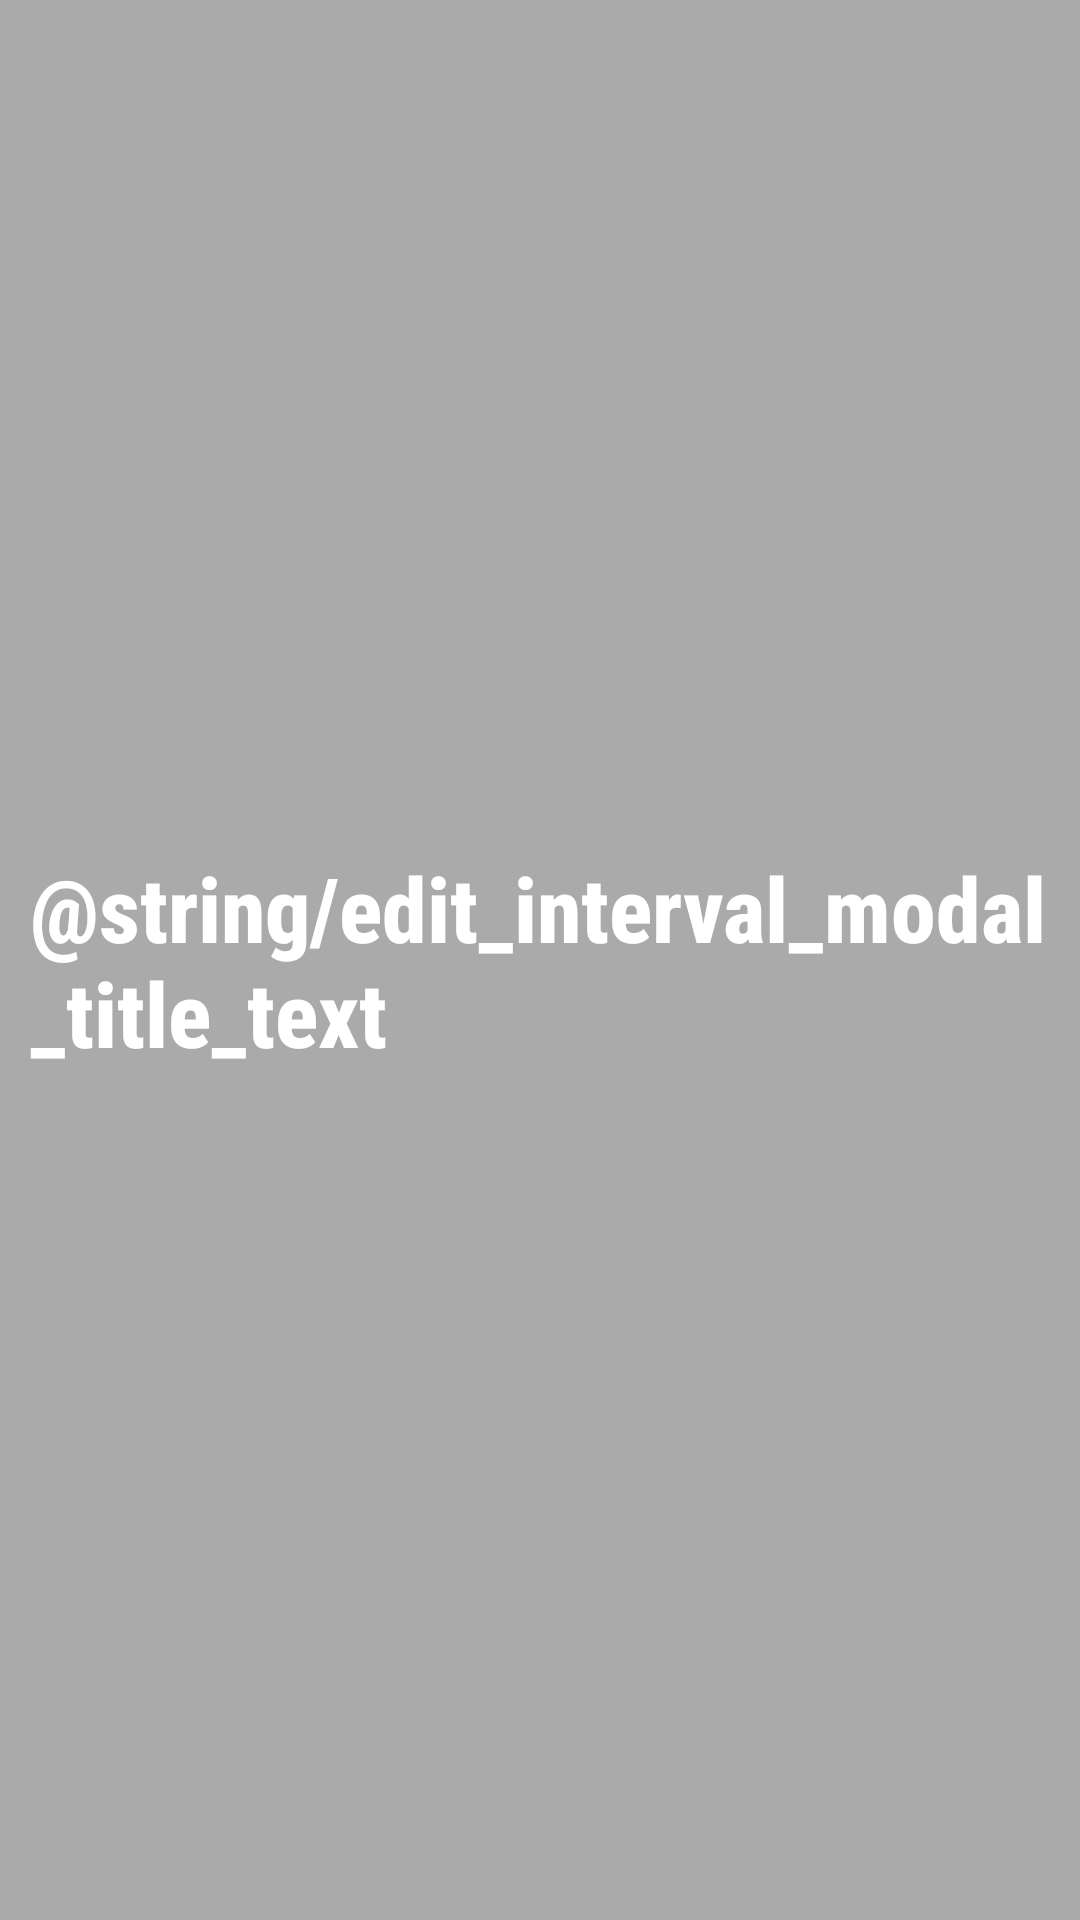

Here is an Android app screen rendered from its layout file. Give the layout XML and the strings, colors and styles it references.
<!-- AndroidManifest.xml: application theme AppTheme -->
<!-- res/layout/edit_interval_timer_modal_title.xml -->
<?xml version="1.0" encoding="utf-8"?>
<LinearLayout xmlns:android="http://schemas.android.com/apk/res/android"
    xmlns:tools="http://schemas.android.com/tools"
    android:layout_width="match_parent"
    android:layout_height="60dp"
    android:background="@android:color/darker_gray"
    android:orientation="vertical">

    <TextView
        android:id="@+id/edit_interval_modal_title_text"
        android:layout_width="match_parent"
        android:layout_height="match_parent"
        android:background="#00302B2B"
        android:fontFamily="sans-serif-condensed-medium"
        android:gravity="center_vertical"
        android:text="@string/edit_interval_modal_title_text"
        android:textAllCaps="false"
        android:textColor="@android:color/white"
        android:textSize="30sp"
        android:textStyle="bold"
        android:translationX="10dp" />
</LinearLayout>
<!-- resources referenced by this layout -->
<resources>
  <style name="AppTheme" parent="Theme.AppCompat.Light.DarkActionBar">
          
          <item name="colorPrimary">@color/colorPrimary</item>
          <item name="colorPrimaryDark">@color/colorBackground</item>
          <item name="colorAccent">@color/colorAccent</item>
      </style>
  <color name="colorPrimary">#212121</color>
  <color name="colorBackground">#000000</color>
  <color name="colorAccent">#56C1FF</color>
</resources>
